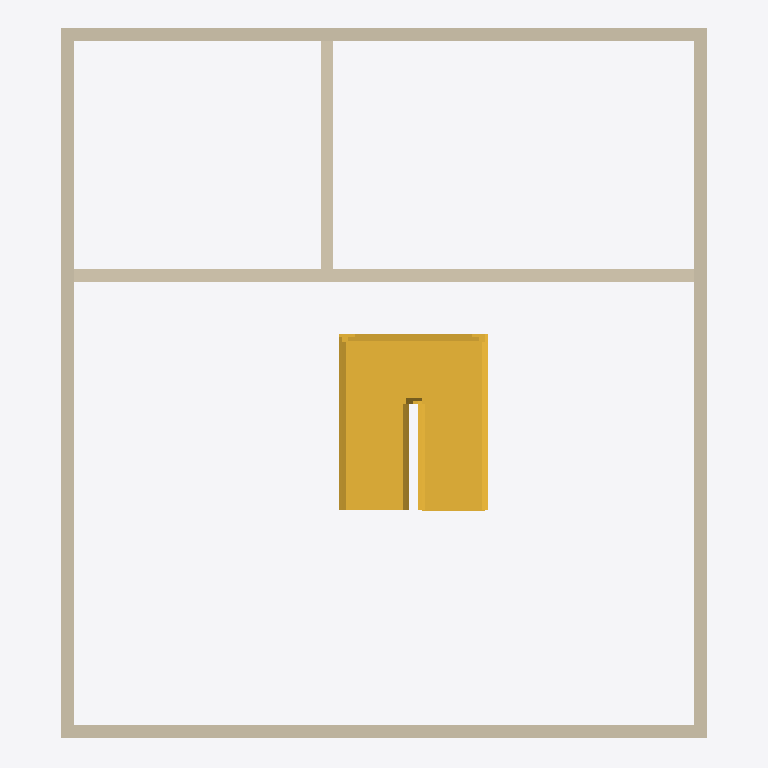
Plan cut of the same IFC building model at storey 'Level 2' (level 4.00 m, cut at 5.40 m), seen from above with north up, elements coloured by IFC class: 6 walls (beige), 1 stair (yellow). Cut surfaces are drawn darker.
Extent 10.2 m × 11.2 m × 8.2 m (x, y, z). Storeys (3): Level 1 at 0.00 m; Level 2 at 4.00 m; Level 3 at 8.00 m. Elements (17): 7 IfcDoor, 6 IfcWall, 2 IfcCovering, 1 IfcSlab, 1 IfcStair.

HEADER;
FILE_DESCRIPTION(('ViewDefinition [CoordinationView]','RevitIdentifiers [VersionGUID: 55830f46-[number]-abd3-fa025d84edca, NumberOfSaves: 15]','CoordinateReference [CoordinateBase: Shared Coordinates]'),'2;1');
FILE_NAME('0001','2023-09-04T14:46:11+10:00',(''),(''),'ODA SDAI 23.12','Autodesk Revit 24.0.5.432 (ENU) - IFC 24.0.5.432','');
FILE_SCHEMA(('IFC4X3'));
ENDSEC;
DATA;
#90=IFCPROJECT('1iJx$_XQH3KOzavASoWLK_',#18,'0001',$,$,'Project Name','Project Status',(#85),#82);
#109=IFCSITE('1iJx$_XQH3KOzavASoWLKy',#18,'Default',$,$,#108,$,$,.ELEMENT.,$,$,$,$,$);
#95=IFCBUILDING('1iJx$_XQH3KOzavASoWLK$',#18,'',$,$,#93,$,'',.ELEMENT.,$,$,$);
#98=IFCBUILDINGSTOREY('3Zu5Bv0LOHrPC10026FoQQ',#18,'Level 1',$,'Level:8mm Head',#97,$,'Level 1',.ELEMENT.,0.0);
#102=IFCBUILDINGSTOREY('15Z0v90RiHrPC20026FoKR',#18,'Level 2',$,'Level:8mm Head',#101,$,'Level 2',.ELEMENT.,4000.0000000000005);
#106=IFCBUILDINGSTOREY('3R28JoNbH29uuGcap0H2nC',#18,'Level 3',$,'Level:8mm Head',#105,$,'Level 3',.ELEMENT.,8000.000000000259);
#643=IFCSTAIR('3Y5PI2aKvAsQRgKo3y5ILD',#18,'Assembled Stair:Stair:356212',$,'Assembled Stair:190mm max riser 250mm going',#642,$,'356212',.NOTDEFINED.);
#182=IFCWALL('3EqjjtHvvEdhS5w0TooQhS',#18,'Basic Wall:Generic - 200mm:352909',$,'Basic Wall:Generic - 200mm',#170,#181,'352909',.NOTDEFINED.);
#256=IFCWALL('3EqjjtHvvEdhS5w0TooQj7',#18,'Basic Wall:Generic - 200mm:353046',$,'Basic Wall:Generic - 200mm',#244,#255,'353046',.NOTDEFINED.);
#133=IFCWALL('3EqjjtHvvEdhS5w0TooQfF',#18,'Basic Wall:Generic - 200mm:352798',$,'Basic Wall:Generic - 200mm',#118,#132,'352798',.NOTDEFINED.);
#219=IFCWALL('3EqjjtHvvEdhS5w0TooQgn',#18,'Basic Wall:Generic - 200mm:352992',$,'Basic Wall:Generic - 200mm',#207,#218,'352992',.NOTDEFINED.);
#306=IFCWALL('2cPdwQql19Ge_iyP_JJuT7',#18,'Basic Wall:Generic - 200mm:353459',$,'Basic Wall:Generic - 200mm',#281,#305,'353459',.NOTDEFINED.);
#340=IFCWALL('35h4lLykjD1Rfx27tdfVnj',#18,'Basic Wall:Generic - 200mm:353542',$,'Basic Wall:Generic - 200mm',#317,#339,'353542',.NOTDEFINED.);
ENDSEC;